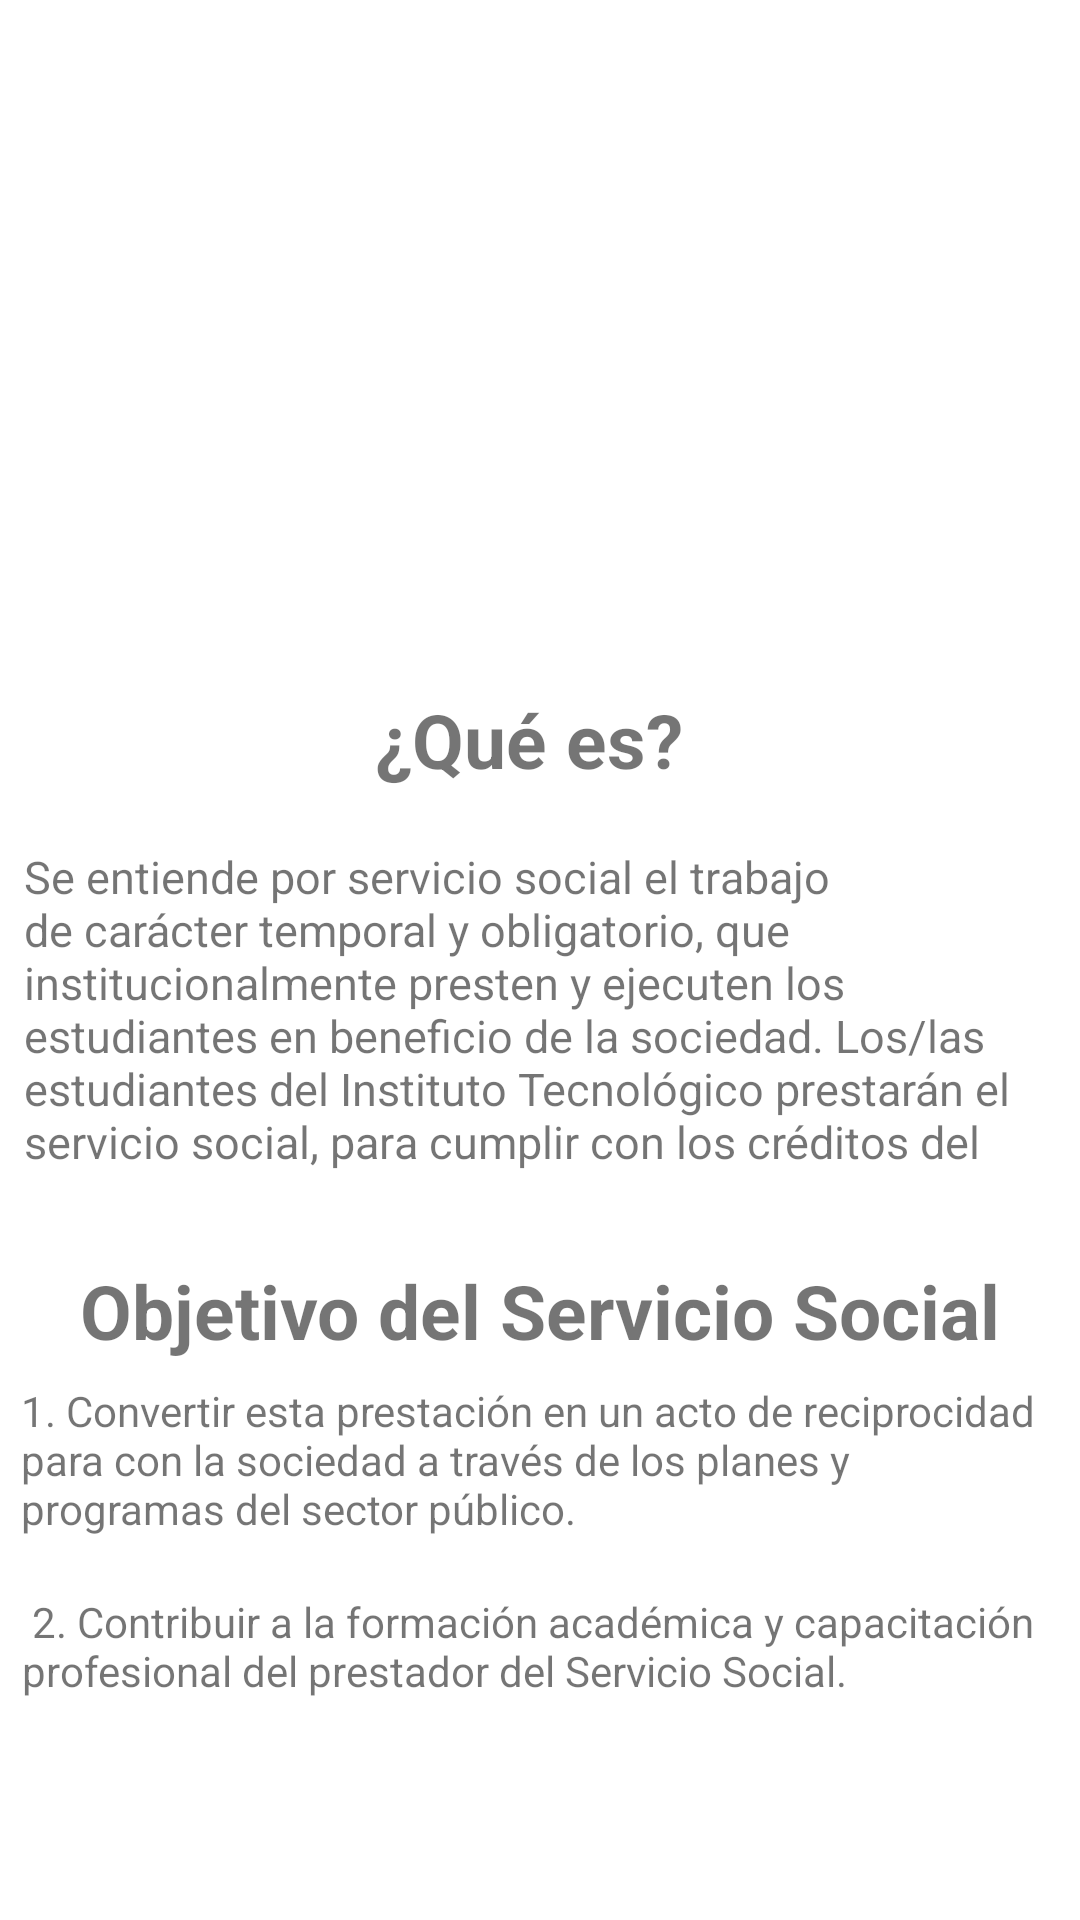

This screen was rendered from an Android layout file. Write that file and the resources it references.
<!-- AndroidManifest.xml: application theme Theme.ProyectoU1 -->
<!-- res/layout/fragment_servicio_social.xml -->
<?xml version="1.0" encoding="utf-8"?>
<androidx.constraintlayout.widget.ConstraintLayout
    xmlns:android="http://schemas.android.com/apk/res/android"
    xmlns:app="http://schemas.android.com/apk/res-auto"
    xmlns:tools="http://schemas.android.com/tools"
    android:layout_width="match_parent"
    android:layout_height="match_parent"
    tools:context=".ServicioSocialFragment">

    <TextView
        android:id="@+id/TxtViObje"
        android:layout_width="wrap_content"
        android:layout_height="wrap_content"
        android:text="Objetivo del Servicio Social"
        android:textAlignment="center"
        android:textSize="25sp"
        android:textStyle="bold"
        app:layout_constraintBottom_toBottomOf="parent"
        app:layout_constraintEnd_toEndOf="parent"
        app:layout_constraintStart_toStartOf="parent"
        app:layout_constraintTop_toBottomOf="@+id/TxtViTexto"
        app:layout_constraintVertical_bias="0.13" />

    <TextView
        android:id="@+id/TxtViObjePnt2"
        android:layout_width="346dp"
        android:layout_height="57dp"
        android:layout_marginBottom="52dp"
        android:text=" 2. Contribuir a la formación académica y capacitación profesional del prestador del Servicio Social."
        app:layout_constraintBottom_toBottomOf="parent"
        app:layout_constraintEnd_toEndOf="parent"
        app:layout_constraintHorizontal_bias="0.523"
        app:layout_constraintStart_toStartOf="parent" />

    <TextView
        android:id="@+id/TxtViObjePnt1"
        android:layout_width="347dp"
        android:layout_height="66dp"
        android:text="1. Convertir esta prestación en un acto de reciprocidad para con la sociedad a través de los planes y programas del sector público."
        app:layout_constraintBottom_toTopOf="@+id/TxtViObjePnt2"
        app:layout_constraintEnd_toEndOf="parent"
        app:layout_constraintHorizontal_bias="0.531"
        app:layout_constraintStart_toStartOf="parent"
        app:layout_constraintTop_toBottomOf="@+id/TxtViObje"
        app:layout_constraintVertical_bias="0.625" />

    <TextView
        android:id="@+id/TxtViQue"
        android:layout_width="wrap_content"
        android:layout_height="wrap_content"
        android:layout_marginTop="14dp"
        android:layout_marginBottom="20dp"
        android:text="¿Qué es? "
        android:textAlignment="center"
        android:textAllCaps="false"
        android:textSize="25sp"
        android:textStyle="bold"
        app:layout_constraintBottom_toTopOf="@+id/TxtViTexto"
        app:layout_constraintEnd_toEndOf="parent"
        app:layout_constraintHorizontal_bias="0.498"
        app:layout_constraintStart_toStartOf="parent"
        app:layout_constraintTop_toBottomOf="@+id/Imgss" />

    <ImageView
        android:id="@+id/Imgss"
        android:layout_width="196dp"
        android:layout_height="195dp"
        android:layout_marginTop="32dp"
        android:layout_marginBottom="14dp"
        android:adjustViewBounds="true"
        android:src="@mipmap/ss"
        app:layout_constraintBottom_toTopOf="@+id/TxtViQue"
        app:layout_constraintEnd_toEndOf="parent"
        app:layout_constraintStart_toStartOf="parent"
        app:layout_constraintTop_toBottomOf="@+id/TxtViInformacion" />

    <TextView
        android:id="@+id/TxtViInformacion"
        android:layout_width="wrap_content"
        android:layout_height="wrap_content"
        android:layout_marginTop="39dp"
        android:layout_marginBottom="652dp"
        android:text="Información de Servicio Social"
        android:textAlignment="center"
        android:textAllCaps="true"
        android:textSize="30sp"
        android:textStyle="bold"
        app:layout_constraintBottom_toBottomOf="parent"
        app:layout_constraintEnd_toEndOf="parent"
        app:layout_constraintStart_toStartOf="parent"
        app:layout_constraintTop_toTopOf="parent" />

    <TextView
        android:id="@+id/TxtViTexto"
        android:layout_width="344dp"
        android:layout_height="110dp"
        android:layout_marginTop="52dp"
        android:layout_marginBottom="248dp"
        android:text="Se entiende por servicio social el trabajo de carácter temporal y obligatorio, que institucionalmente presten y ejecuten los estudiantes en beneficio de la sociedad. Los/las estudiantes del Instituto Tecnológico prestarán el servicio social, para cumplir con los créditos del plan de estudios."
        android:textSize="15sp"
        app:layout_constraintBottom_toBottomOf="parent"
        app:layout_constraintEnd_toEndOf="parent"
        app:layout_constraintHorizontal_bias="0.492"
        app:layout_constraintStart_toStartOf="parent"
        app:layout_constraintVertical_bias="0.113" />

</androidx.constraintlayout.widget.ConstraintLayout>
<!-- resources referenced by this layout -->
<resources>
  <style name="Theme.ProyectoU1" parent="Theme.MaterialComponents.DayNight.NoActionBar">
          
          <item name="colorPrimary">@color/purple_500</item>
          <item name="colorPrimaryVariant">@color/purple_700</item>
          <item name="colorOnPrimary">@color/white</item>
          
          <item name="colorSecondary">@color/teal_200</item>
          <item name="colorSecondaryVariant">@color/teal_700</item>
          <item name="colorOnSecondary">@color/black</item>
          
          <item name="android:statusBarColor" tools:targetApi="l">?attr/colorPrimaryVariant</item>
          
      </style>
  <!-- not gathered from this repository: default colours our renderer supplied (Android Studio template values) -->
  <color name="purple_500">#FF6200EE</color>
  <color name="purple_700">#FF3700B3</color>
  <color name="teal_200">#FF03DAC5</color>
  <color name="teal_700">#FF018786</color>
  <color name="black">#FF000000</color>
  <color name="white">#FFFFFFFF</color>
</resources>
